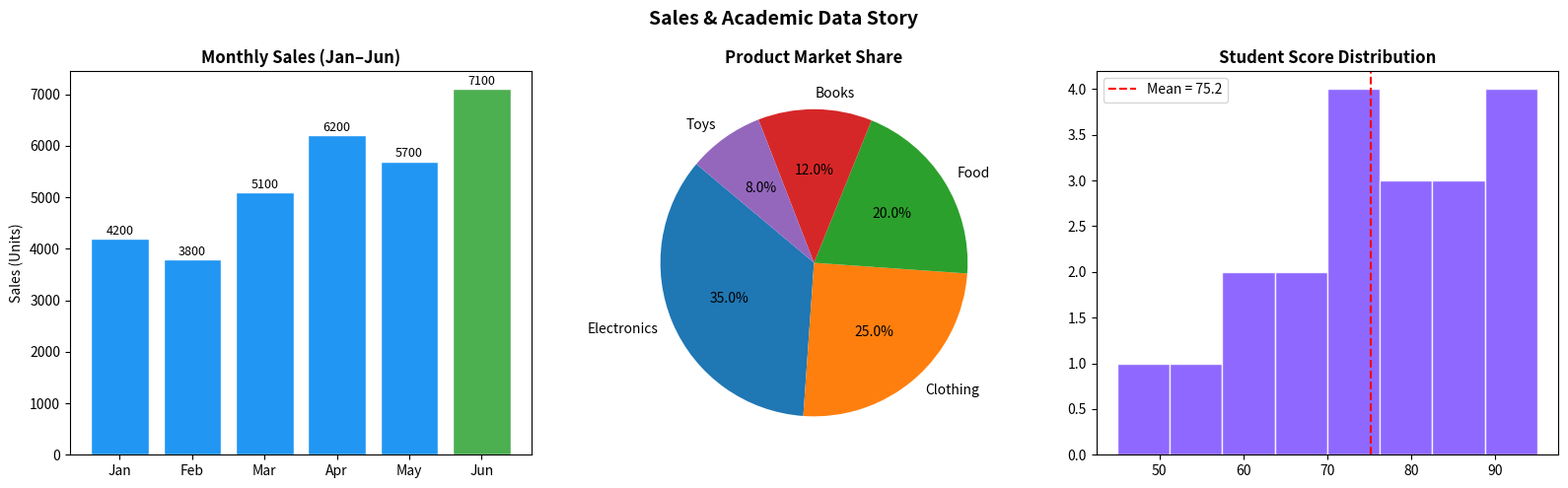

Write the Python code that produced this figure.
# Assignment 9: Storytelling with Graphs
# Date: 28/02/2026

import matplotlib.pyplot as plt
import numpy as np


# -------------------------------
# Step 1: Dataset
# -------------------------------
months = ['Jan', 'Feb', 'Mar', 'Apr', 'May', 'Jun']
sales  = [4200, 3800, 5100, 6200, 5700, 7100]

products   = ['Electronics', 'Clothing', 'Food', 'Books', 'Toys']
market_pct = [35, 25, 20, 12, 8]

student_scores = [45,52,58,61,65,67,70,72,74,76,
                  78,80,82,83,85,87,90,91,93,95]


# -------------------------------
# Step 2: Create Subplots
# -------------------------------
fig, axes = plt.subplots(1, 3, figsize=(16, 5))
fig.suptitle("Sales & Academic Data Story",
             fontsize=14, fontweight='bold')


# -------------------------------
# Chart 1: Bar Chart (Sales)
# -------------------------------
colors = ['#2196F3' if s < max(sales) else '#4CAF50' for s in sales]

axes[0].bar(months, sales, color=colors, edgecolor='white')
axes[0].set_title("Monthly Sales (Jan–Jun)", fontweight='bold')
axes[0].set_ylabel("Sales (Units)")

# Add values on bars
for i, v in enumerate(sales):
    axes[0].text(i, v + 80, str(v), ha='center', fontsize=9)


# -------------------------------
# Chart 2: Pie Chart (Market Share)
# -------------------------------
axes[1].pie(
    market_pct,
    labels=products,
    autopct='%1.1f%%',
    startangle=140
)
axes[1].set_title("Product Market Share", fontweight='bold')


# -------------------------------
# Chart 3: Histogram (Scores)
# -------------------------------
mean_score = np.mean(student_scores)

axes[2].hist(
    student_scores,
    bins=8,
    color='#7C4DFF',
    edgecolor='white',
    alpha=0.85
)

axes[2].set_title("Student Score Distribution", fontweight='bold')

# Mean line
axes[2].axvline(
    mean_score,
    color='red',
    linestyle='--',
    label=f'Mean = {mean_score:.1f}'
)
axes[2].legend()


# -------------------------------
# Step 3: Layout & Save
# -------------------------------
plt.tight_layout()
plt.savefig("storytelling_graphs.png", dpi=150, bbox_inches='tight')
plt.show()


# -------------------------------
# Step 4: Data Story Insights
# -------------------------------
print("=" * 60)
print("                DATA STORY INSIGHTS")
print("=" * 60)

growth = ((sales[-1] - sales[0]) / sales[0]) * 100

print(f"1. SALES  : Increased by {growth:.1f}% from Jan to Jun.")
print("            Dip in Feb, followed by steady growth.")

print("2. MARKET : Electronics dominates with 35%.")
print("            Top 2 categories contribute ~60% of total share.")

print(f"3. SCORES : Nearly normal distribution.")
print(f"            Average score ≈ {mean_score:.1f}")
